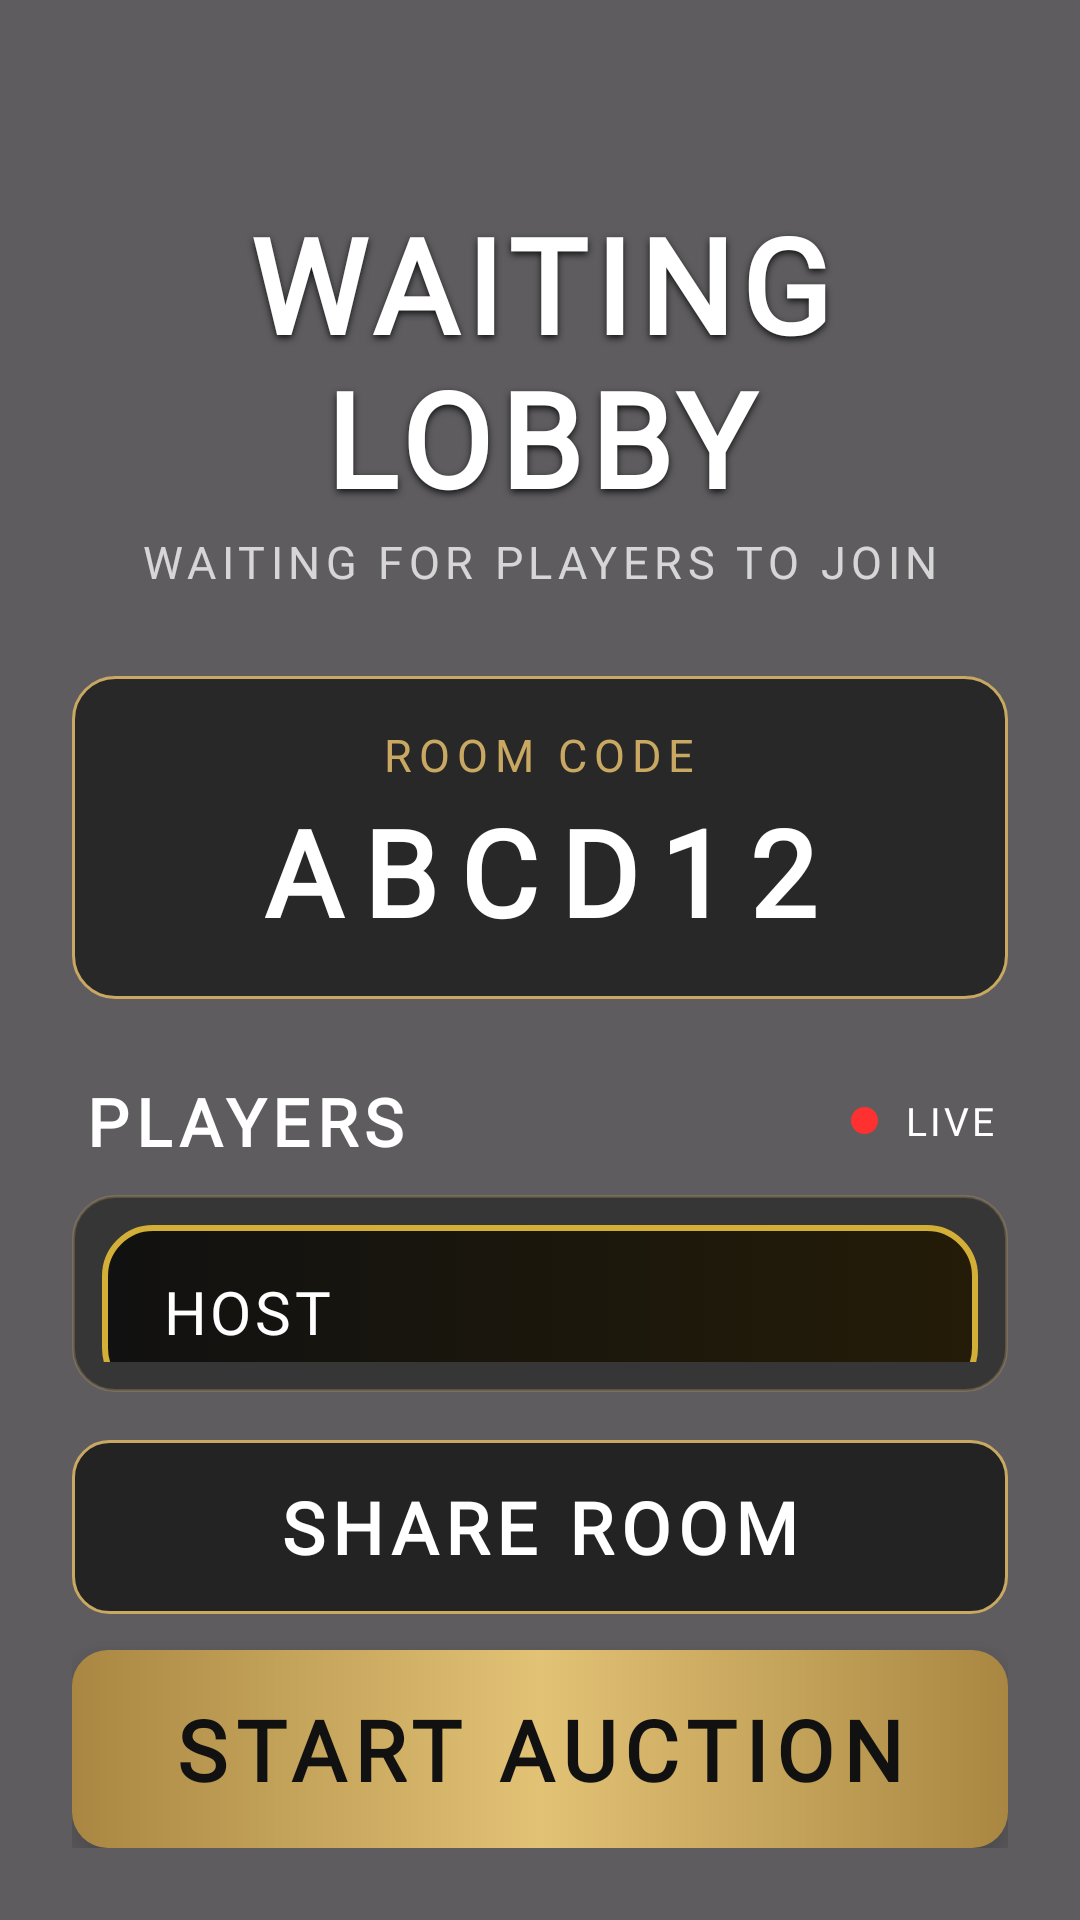

Reconstruct the res/layout file that produces this screen, plus the resources it refers to.
<!-- AndroidManifest.xml: application theme Theme.AuctionArena -->
<!-- res/layout/activity_waiting_lobby.xml -->
<?xml version="1.0" encoding="utf-8"?>
<FrameLayout xmlns:android="http://schemas.android.com/apk/res/android"
    android:layout_width="match_parent"
    android:layout_height="match_parent"
    xmlns:app="http://schemas.android.com/apk/res-auto">

    

    <ImageView
        android:layout_width="match_parent"
        android:layout_height="match_parent"
        android:src="@drawable/home"
        android:scaleType="centerCrop"
        android:contentDescription="@null" />


    

    <View
        android:layout_width="match_parent"
        android:layout_height="match_parent"
        android:background="#A0000000" />


    

    <LinearLayout
        android:layout_width="match_parent"
        android:layout_height="match_parent"
        android:orientation="vertical"
        android:gravity="center_horizontal"
        android:paddingStart="24dp"
        android:paddingEnd="24dp"
        android:paddingTop="65dp"
        android:paddingBottom="24dp">


        

        <TextView
            android:layout_width="wrap_content"
            android:layout_height="wrap_content"
            android:text="WAITING LOBBY"
            android:textColor="#FFFFFF"
            android:textSize="44sp"
            android:textStyle="bold"
            android:fontFamily="@font/bebas_neue"
            android:letterSpacing="0.06"
            android:gravity="center"
            android:shadowColor="#CC000000"
            android:shadowDx="0"
            android:shadowDy="3"
            android:shadowRadius="6" />


        <TextView
            android:layout_width="wrap_content"
            android:layout_height="wrap_content"
            android:text="WAITING FOR PLAYERS TO JOIN"
            android:textColor="#BFFFFFFF"
            android:textSize="15sp"
            android:fontFamily="@font/bebas_neue"
            android:letterSpacing="0.12"
            android:layout_marginTop="2dp" />


        

        <LinearLayout
            android:layout_width="match_parent"
            android:layout_height="wrap_content"
            android:orientation="vertical"
            android:gravity="center"
            android:layout_marginTop="28dp"
            android:paddingTop="16dp"
            android:paddingBottom="16dp"
            android:background="@drawable/lobby_code_card"
            android:elevation="6dp">


            <TextView
                android:layout_width="wrap_content"
                android:layout_height="wrap_content"
                android:text="ROOM CODE"
                android:textColor="#C9A962"
                android:textSize="15sp"
                android:fontFamily="@font/bebas_neue"
                android:letterSpacing="0.15" />


            <TextView
                android:id="@+id/txtRoomCode"
                android:layout_width="wrap_content"
                android:layout_height="wrap_content"
                android:text="ABCD12"
                android:textColor="#FFFFFF"
                android:textSize="40sp"
                android:textStyle="bold"
                android:fontFamily="@font/bebas_neue"
                android:letterSpacing="0.18"
                android:layout_marginTop="2dp" />

        </LinearLayout>


        

        <LinearLayout
            android:layout_width="match_parent"
            android:layout_height="wrap_content"
            android:orientation="horizontal"
            android:gravity="center_vertical"
            android:layout_marginTop="26dp"
            android:paddingStart="4dp"
            android:paddingEnd="4dp">


            <TextView
                android:layout_width="0dp"
                android:layout_height="wrap_content"
                android:layout_weight="1"
                android:text="PLAYERS"
                android:textColor="#FFFFFF"
                android:textSize="22sp"
                android:textStyle="bold"
                android:fontFamily="@font/bebas_neue"
                android:letterSpacing="0.1" />


            <View
                android:id="@+id/liveDot"
                android:layout_width="9dp"
                android:layout_height="9dp"
                android:background="@drawable/live_dot"
                app:layout_constraintStart_toStartOf="parent"
                app:layout_constraintTop_toTopOf="parent"
                app:layout_constraintBottom_toBottomOf="parent" />


            <TextView
                android:layout_width="wrap_content"
                android:layout_height="wrap_content"
                android:text="  LIVE"
                android:textColor="#FFFF"
                android:textSize="13sp"
                android:fontFamily="@font/bebas_neue"
                android:letterSpacing="0.08" />

        </LinearLayout>


        

        <FrameLayout
            android:layout_width="match_parent"
            android:layout_height="0dp"
            android:layout_weight="1"
            android:layout_marginTop="10dp"
            android:background="@drawable/lobby_players_panel"
            android:padding="10dp">


            <ScrollView
                android:layout_width="match_parent"
                android:layout_height="match_parent"
                android:fillViewport="true"
                android:scrollbars="none">


                <LinearLayout
                    android:id="@+id/playersContainer"
                    android:layout_width="match_parent"
                    android:layout_height="wrap_content"
                    android:orientation="vertical">


                    

                    <TextView
                        android:id="@+id/txtHostPlayer"
                        android:layout_width="match_parent"
                        android:layout_height="58dp"
                        android:gravity="center_vertical"
                        android:paddingStart="20dp"
                        android:paddingEnd="20dp"
                        android:text="HOST"
                        android:textColor="#FFFFFF"
                        android:textSize="20sp"
                        android:fontFamily="@font/bebas_neue"
                        android:letterSpacing="0.06"
                        android:background="@drawable/menu_card" />

                </LinearLayout>

            </ScrollView>

        </FrameLayout>


        

        <LinearLayout
            android:id="@+id/btnShareRoom"
            android:layout_width="match_parent"
            android:layout_height="58dp"
            android:orientation="horizontal"
            android:gravity="center"
            android:background="@drawable/lobby_secondary_button"
            android:clickable="true"
            android:focusable="true"
            android:elevation="5dp"
            android:layout_marginTop="16dp">


            <TextView
                android:layout_width="wrap_content"
                android:layout_height="wrap_content"
                android:text="SHARE ROOM"
                android:textColor="#FFFFFF"
                android:textSize="24sp"
                android:textStyle="bold"
                android:fontFamily="@font/bebas_neue"
                android:letterSpacing="0.1" />

        </LinearLayout>


        

        <LinearLayout
            android:id="@+id/btnStartAuction"
            android:layout_width="match_parent"
            android:layout_height="66dp"
            android:orientation="horizontal"
            android:gravity="center"
            android:background="@drawable/lobby_start_button"
            android:clickable="true"
            android:focusable="true"
            android:elevation="10dp"
            android:layout_marginTop="12dp">


            <TextView
                android:layout_width="wrap_content"
                android:layout_height="wrap_content"
                android:text="START AUCTION"
                android:textColor="#111111"
                android:textSize="28sp"
                android:textStyle="bold"
                android:fontFamily="@font/bebas_neue"
                android:letterSpacing="0.1" />

        </LinearLayout>

    </LinearLayout>

</FrameLayout>
<!-- resources referenced by this layout -->
<resources>
  <!-- drawable live_dot (drawable) -->
  <?xml version="1.0" encoding="utf-8"?>
  <shape xmlns:android="http://schemas.android.com/apk/res/android"
      android:shape="oval">
  
      <solid android:color="#FF3030" />
  
  </shape>
  <!-- drawable lobby_code_card (drawable) -->
  <?xml version="1.0" encoding="utf-8"?>
  <shape xmlns:android="http://schemas.android.com/apk/res/android"
      android:shape="rectangle">
  
      <solid android:color="#B0121212" />
  
      <stroke
          android:width="1dp"
          android:color="#C9A962" />
  
      <corners android:radius="14dp" />
  
  </shape>
  <!-- drawable lobby_players_panel (drawable) -->
  <?xml version="1.0" encoding="utf-8"?>
  <shape xmlns:android="http://schemas.android.com/apk/res/android"
      android:shape="rectangle">
  
      <solid android:color="#80101010" />
  
      <stroke
          android:width="1dp"
          android:color="#40C9A962" />
  
      <corners android:radius="14dp" />
  
  </shape>
  <!-- drawable lobby_secondary_button (drawable) -->
  <?xml version="1.0" encoding="utf-8"?>
  <shape xmlns:android="http://schemas.android.com/apk/res/android"
      android:shape="rectangle">
  
      <solid android:color="#CC161616" />
  
      <stroke
          android:width="1dp"
          android:color="#C9A962" />
  
      <corners android:radius="12dp" />
  
  </shape>
  <!-- drawable lobby_start_button (drawable) -->
  <?xml version="1.0" encoding="utf-8"?>
  <shape xmlns:android="http://schemas.android.com/apk/res/android"
      android:shape="rectangle">
  
      <gradient
          android:angle="0"
          android:startColor="#A98742"
          android:centerColor="#E2C275"
          android:endColor="#A98742" />
  
      <corners android:radius="12dp" />
  
  </shape>
  <!-- drawable menu_card (drawable) -->
  <?xml version="1.0" encoding="utf-8"?>
  <selector xmlns:android="http://schemas.android.com/apk/res/android">
  
      
      <item android:state_pressed="true">
          <shape>
              <gradient
                  android:angle="0"
                  android:startColor="#B8860B"
                  android:endColor="#FFD700" />
  
              <stroke
                  android:width="2dp"
                  android:color="#FFF2A8" />
  
              <corners android:radius="16dp" />
          </shape>
      </item>
  
      
      <item>
          <shape>
              <gradient
                  android:angle="0"
                  android:startColor="#111111"
                  android:endColor="#241C08" />
  
              <stroke
                  android:width="2dp"
                  android:color="#D4AF37" />
  
              <corners android:radius="16dp" />
          </shape>
      </item>
  
  </selector>
  <style name="Theme.AuctionArena" parent="Theme.Material3.DayNight.NoActionBar">
  
          
          <item name="colorPrimary">@android:color/black</item>
          <item name="colorPrimaryVariant">@android:color/black</item>
          <item name="colorOnPrimary">@android:color/white</item>
  
          
          <item name="android:statusBarColor">@android:color/transparent</item>
          <item name="android:navigationBarColor">@android:color/black</item>
  
          
          <item name="android:windowLightStatusBar">false</item>
          <item name="android:windowLightNavigationBar">false</item>
  
      </style>
</resources>
